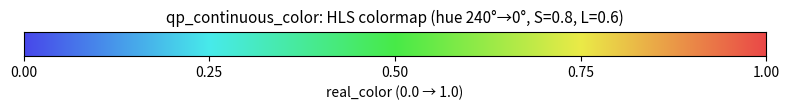

This figure's Python source:
#!/usr/bin/env python3
"""Generate the continuous colormap figure for quick-plot.tex.

Produces plot-continuous-color.pdf showing the HLS-based continuous colormap
used by qp_continuous_color (hue 240->0, saturation 0.8, lightness 0.6).
"""

import colorsys

import matplotlib.pyplot as plt
import numpy as np


def hls_to_rgb(hue_deg, lightness, saturation):
    """Convert HLS (degrees, 0-1, 0-1) to RGB (0-1, 0-1, 0-1).

    Parameters
    ----------
    hue_deg : float
        Hue in degrees (0-360).
    lightness : float
        Lightness (0-1).
    saturation : float
        Saturation (0-1).

    Returns
    -------
    tuple
        (r, g, b) each 0-1.
    """
    return colorsys.hls_to_rgb(hue_deg / 360.0, lightness, saturation)


def main():
    """Generate the continuous color figure."""
    n_steps = 512
    colors = np.zeros((1, n_steps, 3))
    for i in range(n_steps):
        t = i / (n_steps - 1)
        hue = 240.0 * (1.0 - t)  # 240 (blue) at t=0, 0 (red) at t=1
        colors[0, i, :] = hls_to_rgb(hue, 0.6, 0.8)

    fig, ax = plt.subplots(figsize=(8, 1.2))
    ax.imshow(colors, aspect='auto', extent=[0, 1, 0, 1])
    ax.set_yticks([])
    ax.set_xticks([0, 0.25, 0.5, 0.75, 1.0])
    ax.set_xlabel("real_color (0.0 → 1.0)", fontsize=10)
    ax.set_title("qp_continuous_color: HLS colormap (hue 240°→0°, S=0.8, L=0.6)",
                 fontsize=11)
    plt.tight_layout()
    plt.savefig("plot-continuous-color.pdf", bbox_inches='tight')
    print("Wrote plot-continuous-color.pdf")


if __name__ == "__main__":
    main()
